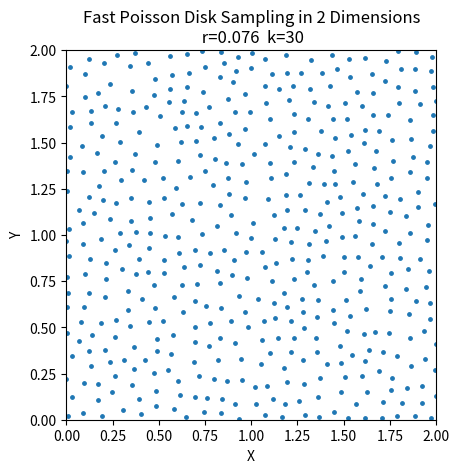

Write Python code to recreate this figure.
import numpy as np
import matplotlib.pyplot as plt
import math
from PIL import Image, ImageDraw

# they must be some type of integer, no float allowed.
WIDTH = 2
HEIGHT = 2

# for display purpouse
POINTS_SIZE = 6

# adjust the radius automatically
r = 0.038*(max(HEIGHT, WIDTH))
k = 30

# used only for PIL display
IMAGE_SIZE = 1024

"""
Generate a random point around "point" in an anulus of r-2r.
"""


def random_point(point, r):

    # generate the angle from the point
    theta = np.random.uniform(0, 2*math.pi)
    # generate the distance from the point, between r and 2r
    distance = np.random.uniform(r, 2*r)
    # add the point generated to the list of random points
    point = ((point[0]+distance*np.sin(theta),
              point[1]+distance*np.cos(theta)))
    return point


"""
Add "point" in "grid" and in "active_list" given a cellsize.
"""


def add_point(grid, active_list, cellsize, point):
    active_list.append(point)
    i, j = int(point[0]/cellsize), int(point[1]/cellsize)
    grid[i, j] = point


"""
Given a "point", check the absence in "grid"  of another point in a r radius.
"""


def check_distances(grid, rows, cols, cellsize, r, point):
    i, j = int(point[0]/cellsize), int(point[1]/cellsize)
    # check if the cell is occupied
    if grid[i, j][0] > -1:
        return False
    row, col = i, j
    iMin = max(0, row-2)
    jMin = max(0, col-2)
    iMax = min(row+2, rows)
    jMax = min(col+2, cols)
    # check all the conflict zones
    for i in range(iMin, iMax):
        for j in range(jMin, jMax):
            if i != row or j != col:
                if grid[i, j][0] > -1:
                    # for every cell occupied, check the distance
                    if math.sqrt(math.pow(point[0]-grid[i, j][0], 2)+math.pow(point[1]-grid[i, j][1], 2)) < r:
                        return False

    # no conflict found, the point is ok
    return True


"""
Generate poisson points in a radius r, trying k times for every point.
"""


def generate_poisson_points(r=0.038, k=30):

    cellsize = r/np.sqrt(2)
    rows = int(np.ceil(WIDTH/cellsize))
    cols = int(np.ceil(HEIGHT/cellsize))

    grid = np.full((rows, cols, 2), -1.0)

    active_list = []
    # add a random point
    add_point(grid, active_list, cellsize,
              (np.random.uniform(WIDTH), np.random.uniform(HEIGHT)))
    while len(active_list):
        index = np.random.randint(len(active_list))
        point = active_list.pop(index)
        found = False
        for _ in range(k):
            newPoint = random_point(point, r)
            if 0 <= newPoint[0] and newPoint[0] < WIDTH and 0 <= newPoint[1] and newPoint[1] < HEIGHT and check_distances(grid, rows, cols, cellsize, r, newPoint):
                add_point(grid, active_list, cellsize, newPoint)
                found = True
                break
        if found:
            active_list.append(point)

    poisson_points = []
    for i in range(rows):
        for j in range(cols):
            point = grid[i, j]
            if (point[0] != -1):
                poisson_points.append(point)

    return poisson_points


points = generate_poisson_points(r, k)

# Display the generated points on a plot
plt.figure()
plt.subplot(1, 1, 1, aspect=1)

X = []
Y = []
for (x, y) in points:
    X.append(x)
    Y.append(y)

plt.title("Fast Poisson Disk Sampling in 2 Dimensions\n r="+str(r)+"  k="+str(k))
plt.scatter(X, Y, s=POINTS_SIZE)
plt.xlabel("X")
plt.xlim(0, WIDTH)
plt.ylabel("Y")
plt.ylim(0, HEIGHT)
plt.show()

"""
# Display the generated points on an image
img = Image.new('RGB', (1024, 1024), (255, 255, 255))
draw = ImageDraw.Draw(img)
points = generate_poisson_points(r,30)
for point in points:
    x, y = point [0]/HEIGHT*IMAGE_SIZE, point[1]/WIDTH*IMAGE_SIZE
    draw.ellipse((x-POINT_SIZE, y-POINT_SIZE, x+POINT_SIZE, y+POINT_SIZE), fill=(0, 0, 0))
    #draw.point((x, y), fill=(0, 0, 0))
img.show()
"""
